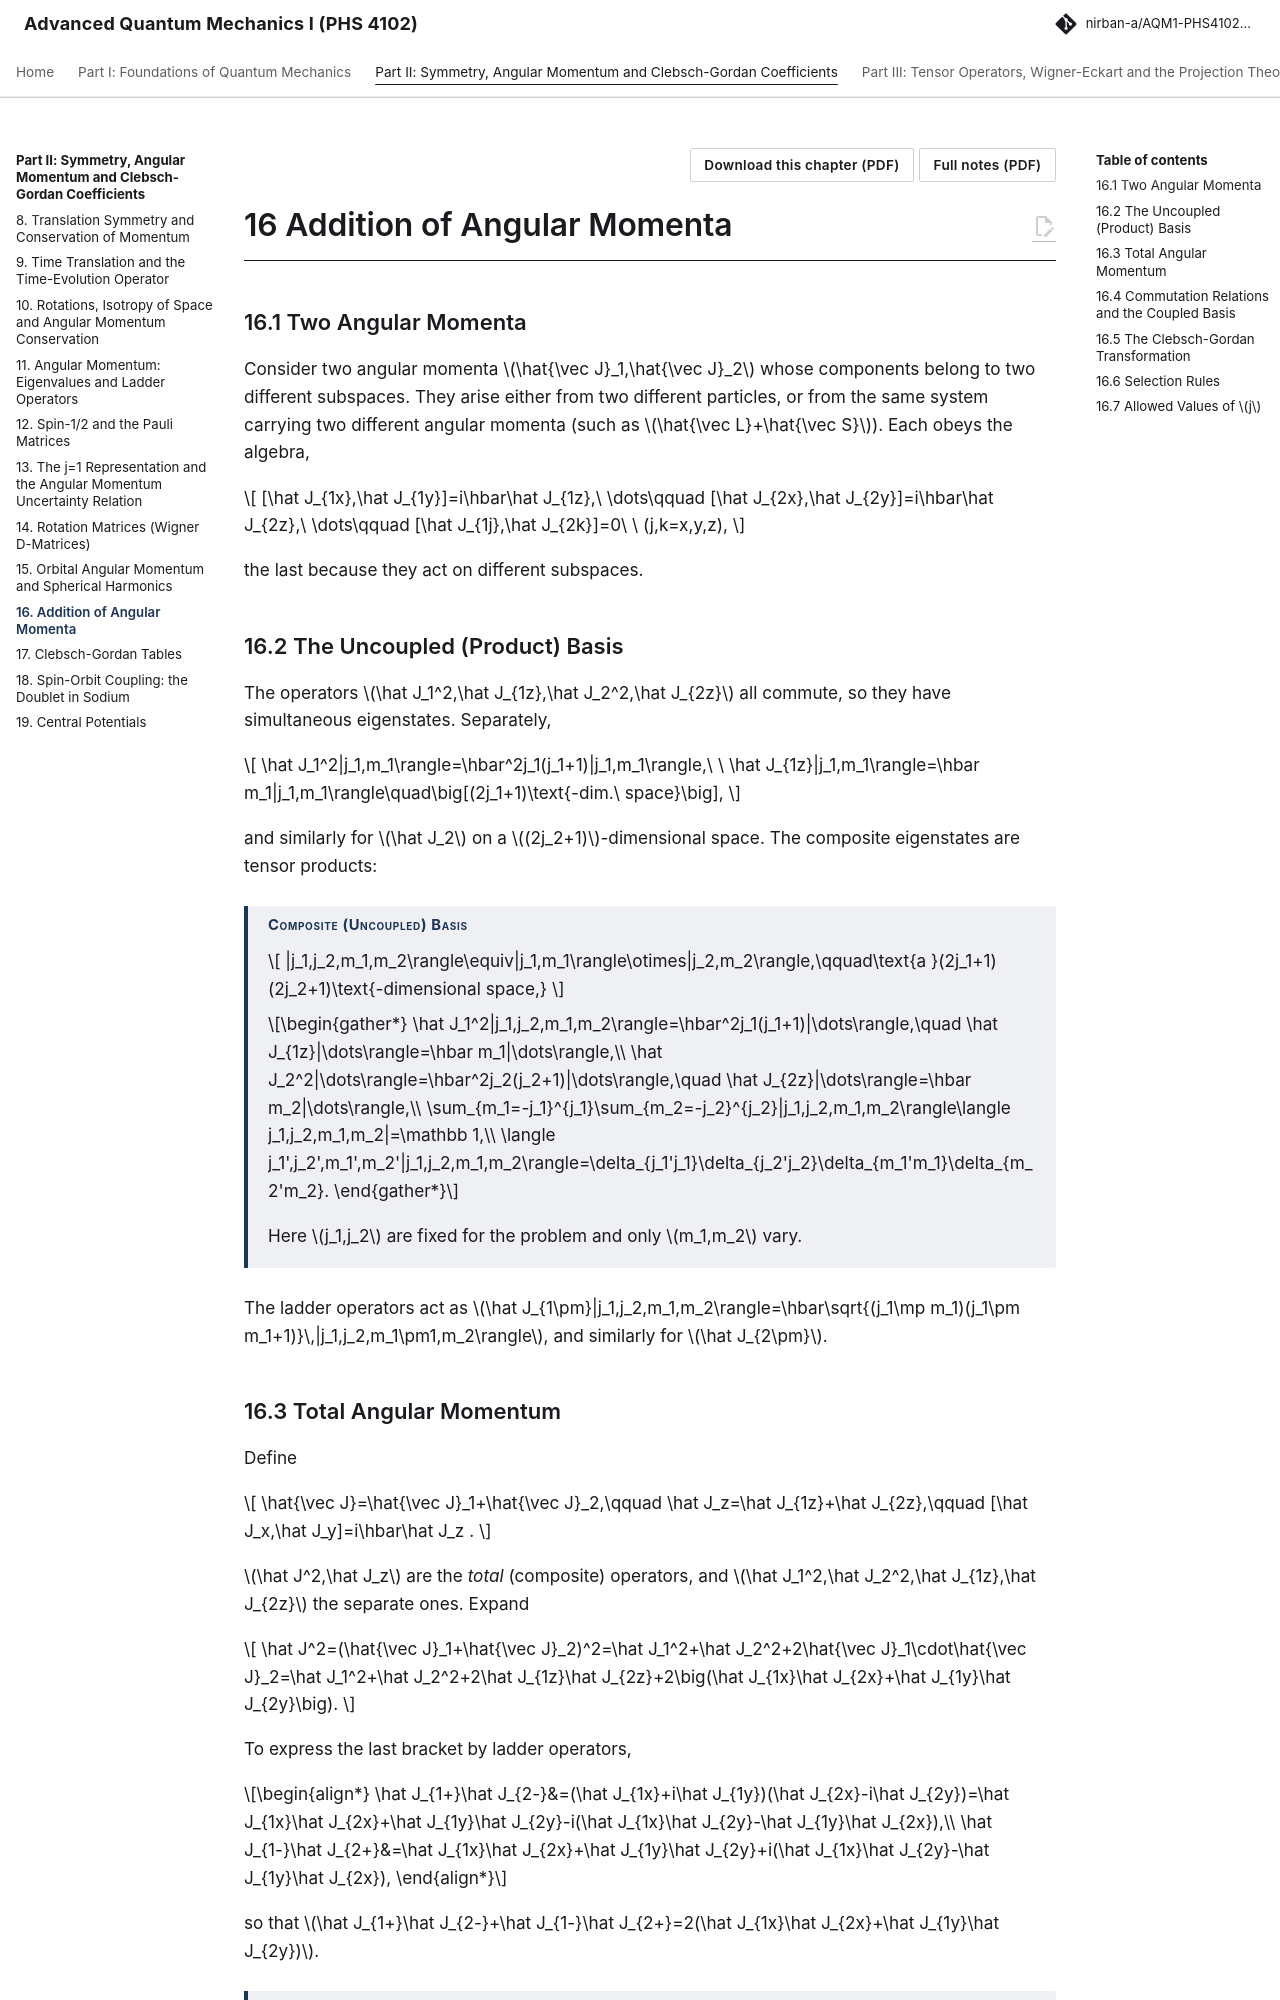

repository: Nirban-A/AQM1-PHS4102-Notes · page: 02-symmetry-angular-momentum/16-addition-angular-momenta/index.html · generator: mkdocs

---
title: "Addition of Angular Momenta"
part: 2
chapter: 16
source_book: 
source_section: 
exam_asked: []
topics: []
---

# 16 Addition of Angular Momenta

## 16.1 Two Angular Momenta

Consider two angular momenta $\hat{\vec J}_1,\hat{\vec J}_2$ whose components belong to two different subspaces. They arise either from two different particles, or from the same system carrying two different angular momenta (such as $\hat{\vec L}+\hat{\vec S}$). Each obeys the algebra,

$$
[\hat J_{1x},\hat J_{1y}]=i\hbar\hat J_{1z},\ \dots\qquad [\hat J_{2x},\hat J_{2y}]=i\hbar\hat J_{2z},\ \dots\qquad [\hat J_{1j},\hat J_{2k}]=0\ \ (j,k=x,y,z),
$$

the last because they act on different subspaces.

## 16.2 The Uncoupled (Product) Basis

The operators $\hat J_1^2,\hat J_{1z},\hat J_2^2,\hat J_{2z}$ all commute, so they have simultaneous eigenstates. Separately,

$$
\hat J_1^2|j_1,m_1\rangle=\hbar^2j_1(j_1+1)|j_1,m_1\rangle,\ \ \hat J_{1z}|j_1,m_1\rangle=\hbar m_1|j_1,m_1\rangle\quad\big[(2j_1+1)\text{-dim.\ space}\big],
$$

and similarly for $\hat J_2$ on a $(2j_2+1)$-dimensional space. The composite eigenstates are tensor products:

!!! thm "Composite (Uncoupled) Basis"

    $$
    |j_1,j_2,m_1,m_2\rangle\equiv|j_1,m_1\rangle\otimes|j_2,m_2\rangle,\qquad\text{a }(2j_1+1)(2j_2+1)\text{-dimensional space,}
    $$

    \begin{gather*}
    \hat J_1^2|j_1,j_2,m_1,m_2\rangle=\hbar^2j_1(j_1+1)|\dots\rangle,\quad \hat J_{1z}|\dots\rangle=\hbar m_1|\dots\rangle,\\
    \hat J_2^2|\dots\rangle=\hbar^2j_2(j_2+1)|\dots\rangle,\quad \hat J_{2z}|\dots\rangle=\hbar m_2|\dots\rangle,\\
    \sum_{m_1=-j_1}^{j_1}\sum_{m_2=-j_2}^{j_2}|j_1,j_2,m_1,m_2\rangle\langle j_1,j_2,m_1,m_2|=\mathbb 1,\\
    \langle j_1',j_2',m_1',m_2'|j_1,j_2,m_1,m_2\rangle=\delta_{j_1'j_1}\delta_{j_2'j_2}\delta_{m_1'm_1}\delta_{m_2'm_2}.
    \end{gather*}

    Here $j_1,j_2$ are fixed for the problem and only $m_1,m_2$ vary.

The ladder operators act as $\hat J_{1\pm}|j_1,j_2,m_1,m_2\rangle=\hbar\sqrt{(j_1\mp m_1)(j_1\pm m_1+1)}\,|j_1,j_2,m_1\pm1,m_2\rangle$, and similarly for $\hat J_{2\pm}$.
